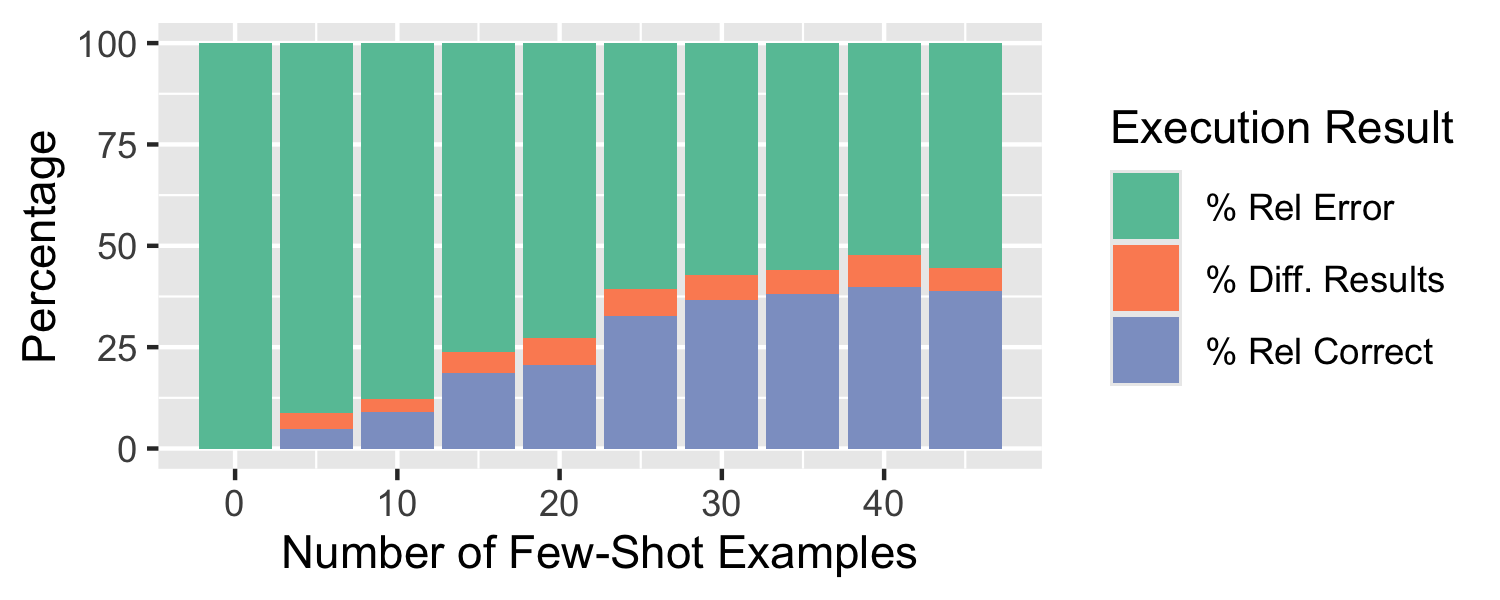

The table this chart was drawn from, first rows:
Examples, % Rel Correct, % Rel Error, % Diff. Results
0, 0.0, 100.0, 0.0
5, 4.8, 91.25, 3.95
10, 9.05, 87.9, 3.05
15, 18.6, 76.2, 5.2
20, 20.7, 72.7, 6.6
25, 32.65, 60.7, 6.65
30, 36.75, 57.25, 6.0
35, 38.2, 56.0, 5.8
40, 39.8, 52.15, 8.05
45, 38.75, 55.45, 5.8
